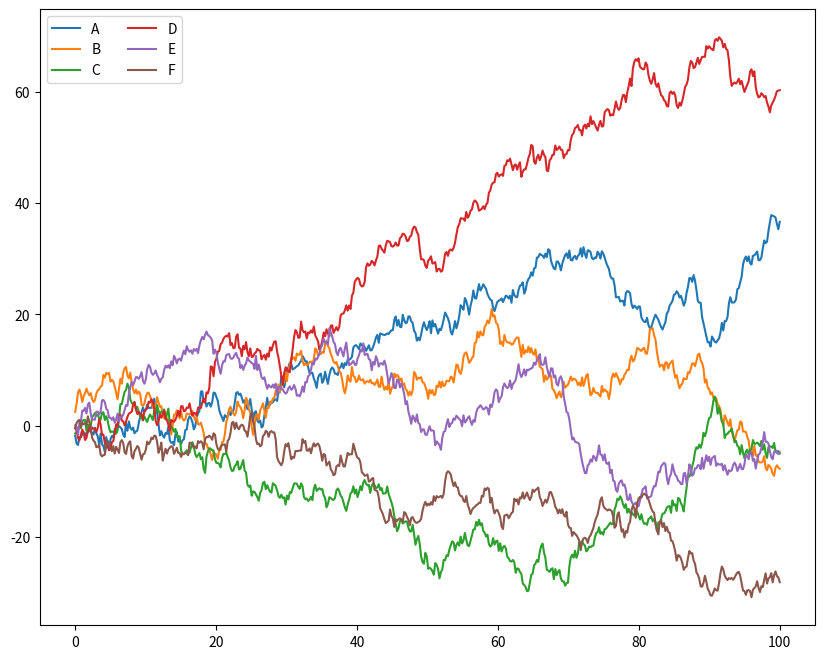

Write the Python code that produced this figure.
import numpy as np
import matplotlib.pyplot as plt

x = np.linspace(0, 100, 500)
y = np.cumsum(np.random.randn(500, 6), 0)

plt.figure(figsize=(10, 8))
plt.plot(x, y)
plt.legend('ABCDEF', ncol=2, loc='upper left')